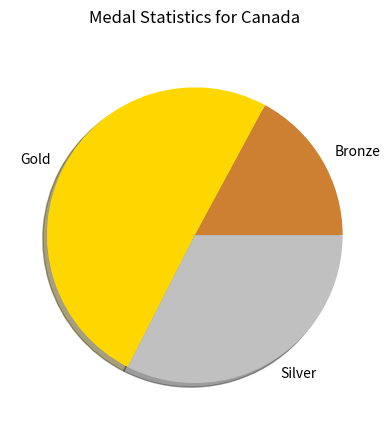

Here is the Python script that generated this plot:
import matplotlib.pyplot as plt
import numpy as np

values = [107, 315, 203]
labels = ["Bronze", "Gold", "Silver"]
colors = ["#cd7f32", "gold", "silver"]

plt.pie(values, labels=labels, colors=colors, shadow = True)
plt.title("Medal Statistics for Canada", pad=20)

plt.show()
